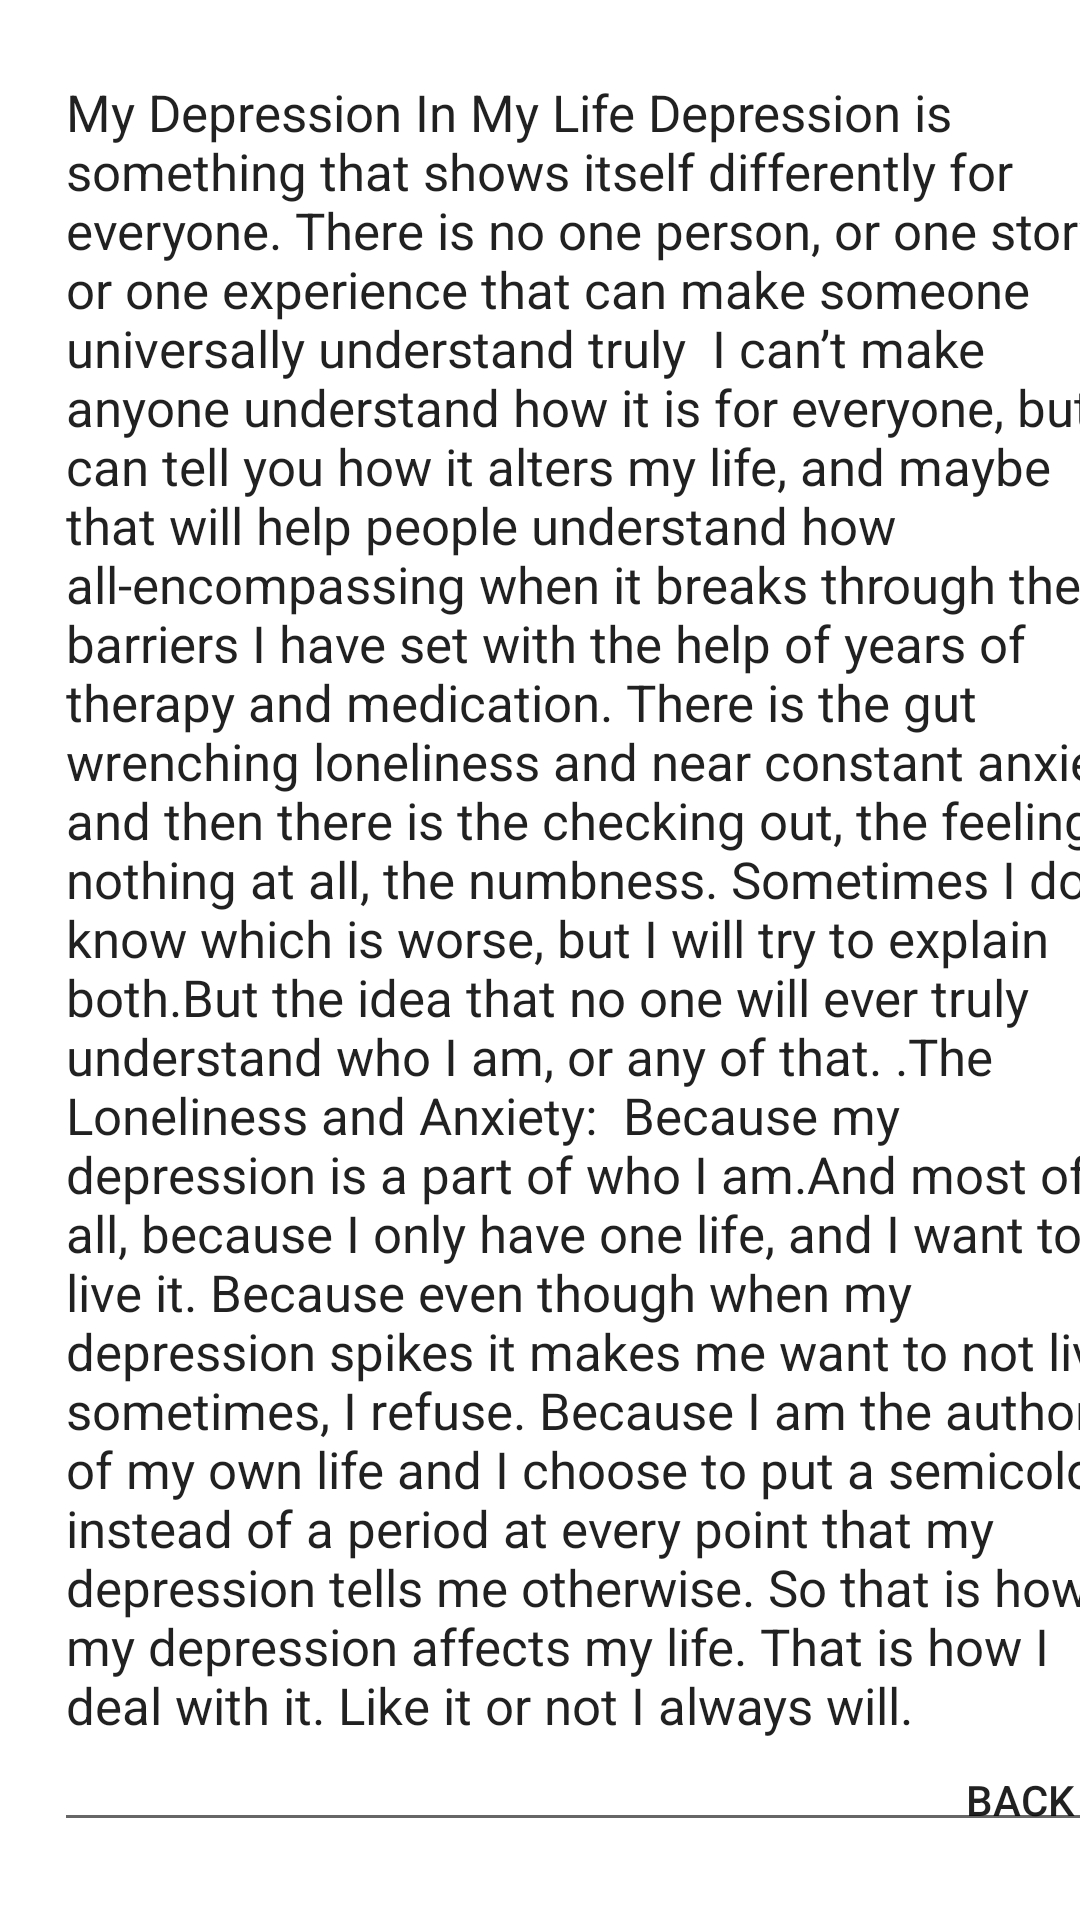

Produce the Android XML layout that renders to this screen, including the resource entries it uses.
<!-- AndroidManifest.xml: application theme Theme.Depression -->
<!-- res/layout/activity_share.xml -->
<?xml version="1.0" encoding="utf-8"?>
<androidx.constraintlayout.widget.ConstraintLayout xmlns:android="http://schemas.android.com/apk/res/android"
    xmlns:app="http://schemas.android.com/apk/res-auto"
    xmlns:tools="http://schemas.android.com/tools"
    android:layout_width="match_parent"
    android:layout_height="match_parent"
    tools:context=".share">

    <EditText
        android:id="@+id/editTextTextMultiLine3"
        android:layout_width="368dp"
        android:layout_height="598dp"
        android:layout_marginStart="18dp"
        android:layout_marginTop="16dp"
        android:ems="10"
        android:gravity="start|top"
        android:inputType="textMultiLine"
        android:text="My Depression In My Life
Depression is something that shows itself differently for everyone. There is no one person, or one story, or one experience that can make someone universally understand truly  I can’t make anyone understand how it is for everyone, but I can tell you how it alters my life, and maybe that will help people understand how all-encompassing when it breaks through the barriers I have set with the help of years of therapy and medication. There is the gut wrenching loneliness and near constant anxiety and then there is the checking out, the feeling nothing at all, the numbness. Sometimes I don’t know which is worse, but I will try to explain both.But the idea that no one will ever truly understand who I am, or any of that. .The Loneliness and Anxiety:

Because my depression is a part of who I am.And most of all, because I only have one life, and I want to live it. Because even though when my depression spikes it makes me want to not live sometimes, I refuse.
Because I am the author of my own life and I choose to put a semicolon instead of a period at every point that my depression tells me otherwise.
So that is how my depression affects my life. That is how I deal with it. Like it or not I always will."
        android:textSize="17dp"
        app:layout_constraintStart_toStartOf="parent"
        app:layout_constraintTop_toTopOf="parent" />

    <Button
        android:id="@+id/button"
        android:layout_width="wrap_content"
        android:layout_height="wrap_content"
        android:layout_marginStart="296dp"
        android:layout_marginTop="16dp"
        android:layout_marginBottom="16dp"
        android:background="@drawable/button"
        android:text="Back"
        app:layout_constraintBottom_toBottomOf="parent"
        app:layout_constraintStart_toStartOf="parent"
        app:layout_constraintTop_toBottomOf="@+id/editTextTextMultiLine"
        app:layout_constraintVertical_bias="1.0" />


</androidx.constraintlayout.widget.ConstraintLayout>
<!-- resources referenced by this layout -->
<resources>
  <style name="Theme.Depression" parent="Theme.MaterialComponents.DayNight.DarkActionBar">
          
          <item name="colorPrimary">@color/purple_500</item>
          <item name="colorPrimaryVariant">@color/purple_700</item>
          <item name="colorOnPrimary">@color/white</item>
          
          <item name="colorSecondary">@color/teal_200</item>
          <item name="colorSecondaryVariant">@color/teal_700</item>
          <item name="colorOnSecondary">@color/black</item>
          
          <item name="android:statusBarColor" tools:targetApi="l">?attr/colorPrimaryVariant</item>
          
      </style>
  <!-- not gathered from this repository: default colours our renderer supplied (Android Studio template values) -->
  <color name="purple_500">#FF6200EE</color>
  <color name="purple_700">#FF3700B3</color>
  <color name="teal_200">#FF03DAC5</color>
  <color name="teal_700">#FF018786</color>
  <color name="black">#FF000000</color>
  <color name="white">#FFFFFFFF</color>
</resources>
